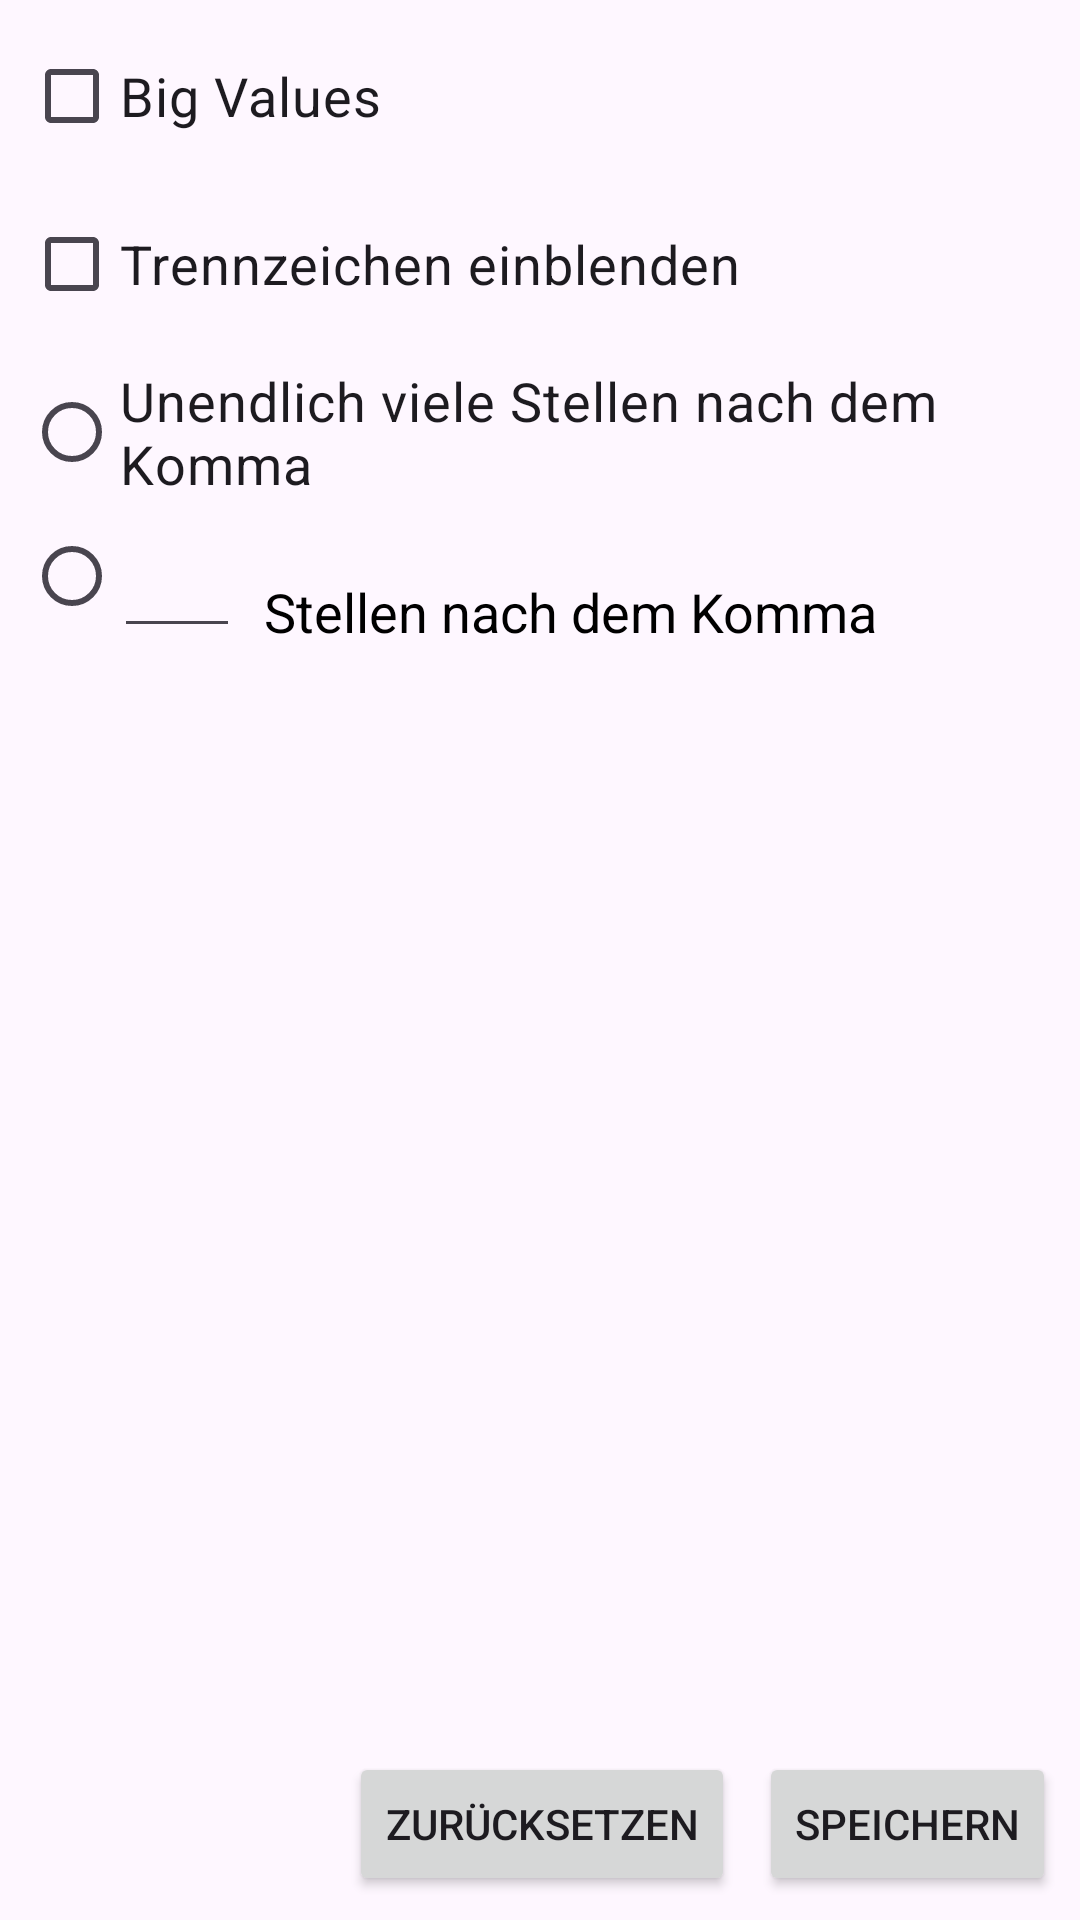

The Android layout XML behind this screen, and the referenced resources:
<!-- AndroidManifest.xml: application theme Theme.Mathematicus -->
<!-- res/layout/activity_settings.xml -->
<androidx.constraintlayout.widget.ConstraintLayout
    xmlns:android="http://schemas.android.com/apk/res/android"
    xmlns:app="http://schemas.android.com/apk/res-auto"
    xmlns:tools="http://schemas.android.com/tools"
    android:layout_width="match_parent"
    android:layout_height="match_parent"
    android:orientation="vertical"
    tools:context="ertugrul.arif.mathematicus.Settings">

    <CheckBox
        android:id="@+id/big_values"
        android:layout_width="wrap_content"
        android:layout_height="wrap_content"
        android:layout_marginStart="8dp"
        android:layout_marginTop="8dp"
        android:text="Big Values"
        android:textSize="18sp"
        app:layout_constraintStart_toStartOf="parent"
        app:layout_constraintTop_toTopOf="parent" />

    <CheckBox
        android:id="@+id/trennzeichen"
        android:layout_width="wrap_content"
        android:layout_height="wrap_content"
        android:layout_marginStart="8dp"
        android:layout_marginTop="8dp"
        android:text="Trennzeichen einblenden"
        android:textSize="18sp"
        app:layout_constraintStart_toStartOf="parent"
        app:layout_constraintTop_toBottomOf="@+id/big_values" />

    <Button
        android:id="@+id/save"
        android:layout_width="wrap_content"
        android:layout_height="wrap_content"
        android:layout_marginEnd="8dp"
        android:layout_marginBottom="8dp"
        android:text="Speichern"
        app:layout_constraintBottom_toBottomOf="parent"
        app:layout_constraintEnd_toEndOf="parent" />

    <Button
        android:id="@+id/reset"
        android:layout_width="wrap_content"
        android:layout_height="wrap_content"
        android:layout_marginEnd="8dp"
        android:layout_marginBottom="8dp"
        android:text="Zurücksetzen"
        app:layout_constraintBottom_toBottomOf="parent"
        app:layout_constraintEnd_toStartOf="@+id/save" />

    <FrameLayout
        android:layout_width="match_parent"
        android:layout_height="wrap_content"
        android:layout_marginStart="8dp"
        android:layout_marginTop="8dp"
        app:layout_constraintStart_toStartOf="parent"
        app:layout_constraintTop_toBottomOf="@+id/trennzeichen">

        <RadioGroup
            android:layout_width="wrap_content"
            android:layout_height="wrap_content"
            app:layout_constraintStart_toStartOf="parent"
            app:layout_constraintTop_toBottomOf="@+id/trennzeichen" >

            <RadioButton
                android:id="@+id/unendlich_komma"
                android:layout_width="wrap_content"
                android:layout_height="wrap_content"
                android:layout_weight="1"
                android:text="Unendlich viele Stellen nach dem Komma"
                android:textSize="18sp" />

            <RadioButton
                android:id="@+id/begrenzt_komma"
                android:layout_width="wrap_content"
                android:layout_height="wrap_content"
                android:layout_weight="1" />
        </RadioGroup>

        <EditText
            android:id="@+id/edit_komma"
            android:layout_width="wrap_content"
            android:layout_height="wrap_content"
            android:layout_marginLeft="30dp"
            android:layout_gravity="bottom"
            android:ems="2"
            android:inputType="number" />

        <TextView
            android:id="@+id/textView9"
            android:layout_width="wrap_content"
            android:layout_height="wrap_content"
            android:layout_gravity="bottom"
            android:layout_marginLeft="80dp"
            android:textColor="@android:color/black"
            android:text="Stellen nach dem Komma"
            android:textSize="18sp" />
    </FrameLayout>
</androidx.constraintlayout.widget.ConstraintLayout>
<!-- resources referenced by this layout -->
<resources>
  <style name="Theme.Mathematicus" parent="Base.Theme.Mathematicus" />
  <style name="Base.Theme.Mathematicus" parent="Theme.Material3.DayNight.NoActionBar">
          
          
      </style>
</resources>
